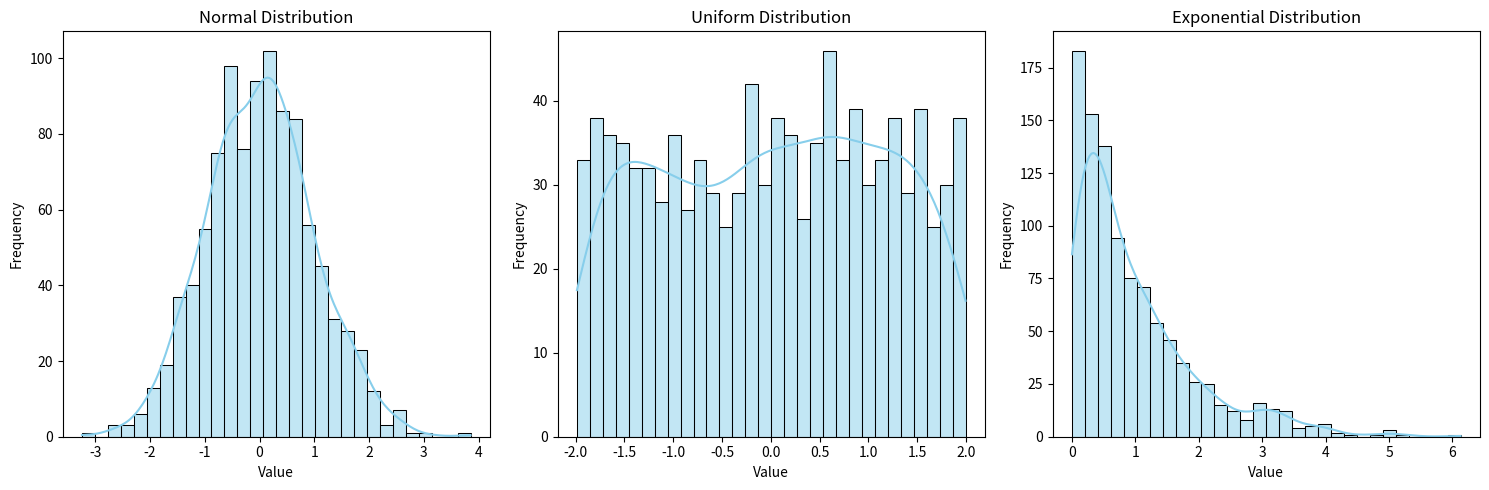

The script that saved this image:
import pandas as pd
import numpy as np
import matplotlib.pyplot as plt
import seaborn as sns

# Example: Generate sample data
np.random.seed(42)
data = {
    'Normal Distribution': np.random.normal(loc=0, scale=1, size=1000),
    'Uniform Distribution': np.random.uniform(low=-2, high=2, size=1000),
    'Exponential Distribution': np.random.exponential(scale=1.0, size=1000)
}

df = pd.DataFrame(data)

# Plot histograms using seaborn
plt.figure(figsize=(15, 5))

for i, column in enumerate(df.columns, 1):
    plt.subplot(1, 3, i)
    sns.histplot(df[column], bins=30, kde=True, color='skyblue')
    plt.title(f'{column}')
    plt.xlabel('Value')
    plt.ylabel('Frequency')

plt.tight_layout()
plt.show()
